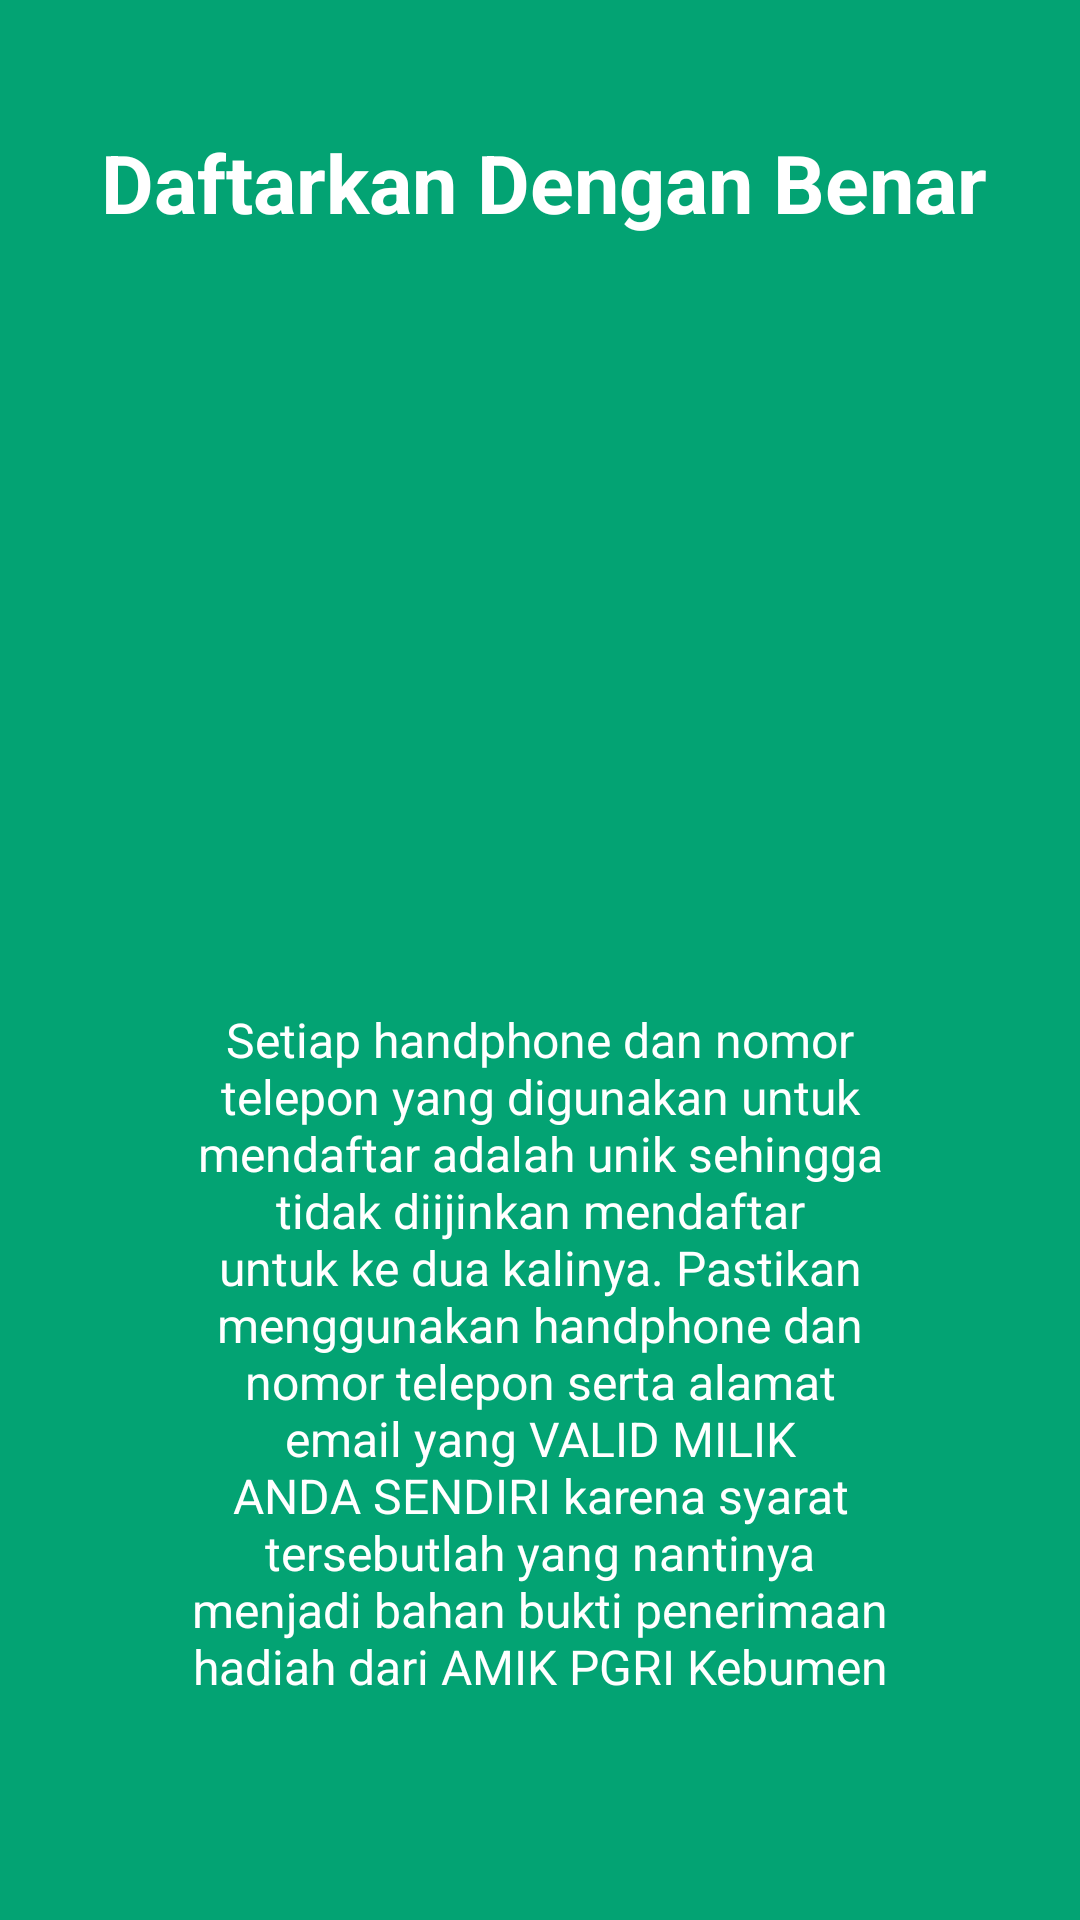

Here is an Android app screen rendered from its layout file. Give the layout XML and the strings, colors and styles it references.
<!-- AndroidManifest.xml: application theme AppTheme -->
<!-- res/layout/app_intro2.xml -->
<?xml version="1.0" encoding="utf-8"?>
<LinearLayout xmlns:android="http://schemas.android.com/apk/res/android"
    android:id="@+id/main_layout"
    android:layout_width="fill_parent"
    android:layout_height="fill_parent"
    android:layout_weight="10"
    android:background="#03a373"
    android:orientation="vertical">

    <TextView
        android:layout_width="wrap_content"
        android:layout_height="0dp"
        android:layout_gravity="center"
        android:layout_weight="3"
        android:gravity="center"
        android:paddingLeft="32dp"
        android:paddingRight="29dp"
        android:text="Daftarkan Dengan Benar"
        android:textColor="#ffffff"
        android:textSize="27sp"
        android:textStyle="bold" />

    <LinearLayout
        android:layout_width="fill_parent"
        android:layout_height="0dp"
        android:layout_weight="5"
        android:gravity="center"
        android:orientation="vertical">

        <ImageView
            android:layout_width="wrap_content"
            android:layout_height="wrap_content"
            android:layout_gravity="center"
            android:paddingLeft="16dp"
            android:paddingRight="16dp"
            android:src="@drawable/intro2" />
    </LinearLayout>

    <TextView
        android:layout_width="wrap_content"
        android:layout_height="132dp"
        android:layout_gravity="center"
        android:layout_weight="3"
        android:gravity="center"
        android:paddingLeft="64dp"
        android:paddingRight="64dp"
        android:text="Setiap handphone dan nomor telepon yang digunakan untuk mendaftar adalah unik sehingga tidak diijinkan mendaftar untuk ke dua kalinya. Pastikan menggunakan handphone dan nomor telepon serta alamat email yang VALID MILIK ANDA SENDIRI karena syarat tersebutlah yang nantinya menjadi bahan bukti penerimaan hadiah dari AMIK PGRI Kebumen"
        android:textColor="#ffffff"
        android:textSize="16sp" />

    <TextView
        android:layout_width="fill_parent"
        android:layout_height="62dp" />
</LinearLayout>
<!-- resources referenced by this layout -->
<resources>
  <style name="AppTheme" parent="Theme.AppCompat.Light.DarkActionBar">
          
          <item name="colorPrimary">@color/colorPrimary</item>
          <item name="colorPrimaryDark">@color/colorPrimaryDark</item>
          <item name="colorAccent">@color/colorAccent</item>
          <item name="colorControlNormal">#ffffff</item>
          <item name="colorButtonNormal">@color/colorButtonNormal</item>
          <item name="colorControlActivated">#53c39a</item>
      </style>
  <color name="colorPrimary">#b4485f</color>
  <color name="colorPrimaryDark">#802f40</color>
  <color name="colorAccent">#FF4081</color>
  <color name="colorButtonNormal">#009688</color>
</resources>
